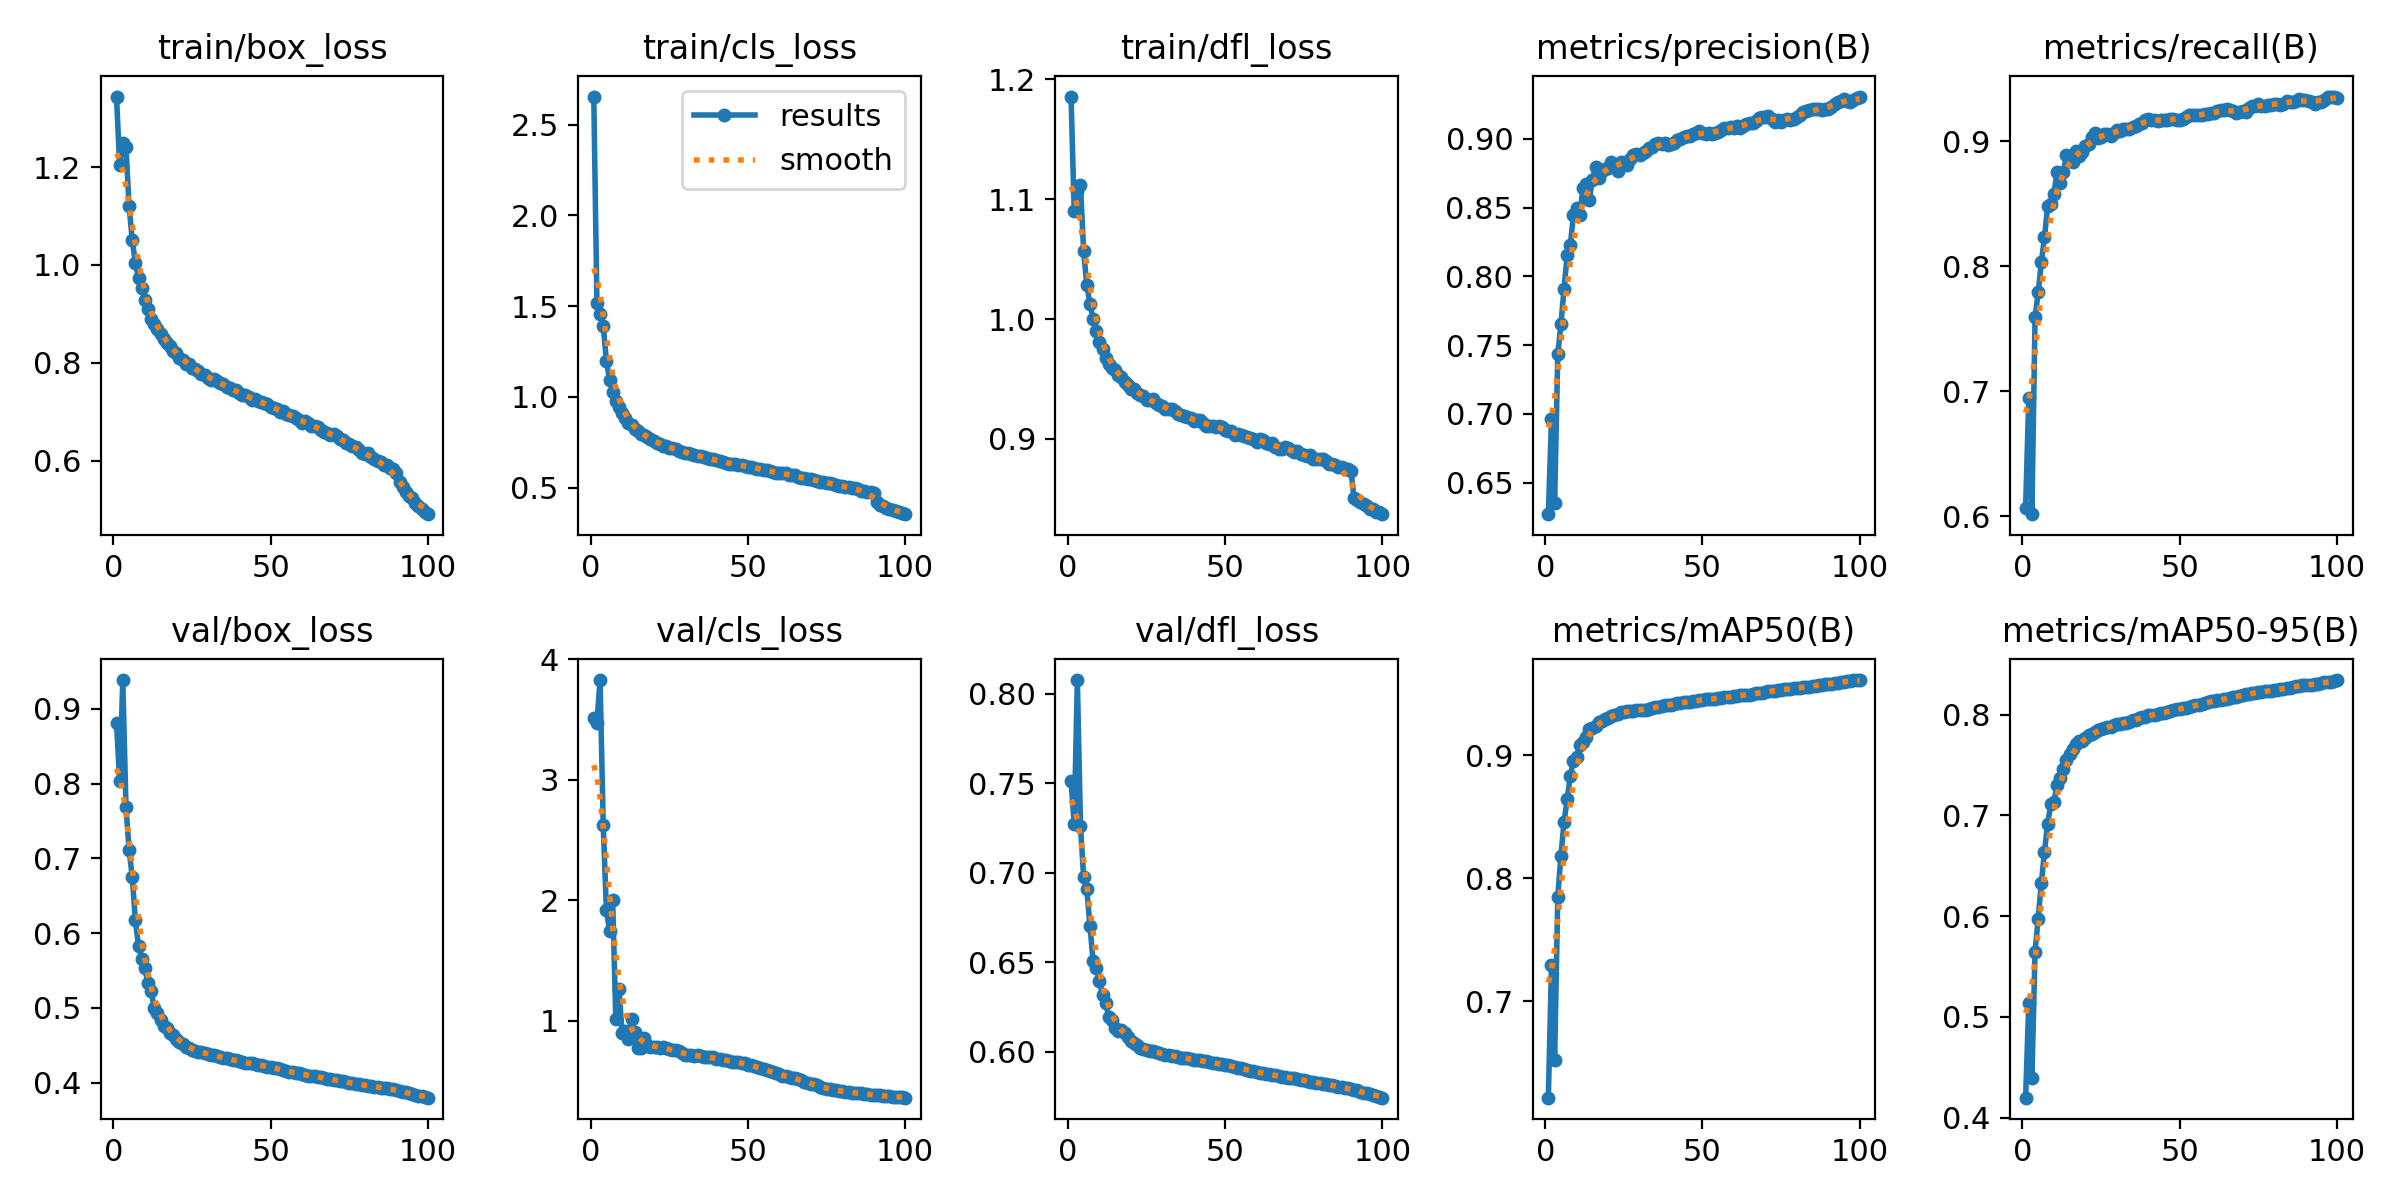

The table this chart was drawn from, first rows:
epoch, time, train/box_loss, train/cls_loss, train/dfl_loss, metrics/precision(B), metrics/recall(B), metrics/mAP50(B), metrics/mAP50-95(B), val/box_loss, val/cls_loss, val/dfl_loss, lr/pg0, lr/pg1, lr/pg2
1, 508.9, 1.344, 2.655, 1.186, 0.6271, 0.6065, 0.6218, 0.4199, 0.8813, 3.514, 0.7512, 0.003331, 0.003331, 0.07002
2, 994.3, 1.203, 1.515, 1.09, 0.696, 0.6945, 0.7295, 0.5135, 0.8034, 3.477, 0.7271, 0.006598, 0.006598, 0.03996
3, 1430, 1.248, 1.456, 1.107, 0.635, 0.6017, 0.652, 0.4397, 0.9386, 3.829, 0.8078, 0.0098, 0.0098, 0.009824
4, 1859, 1.242, 1.391, 1.112, 0.7432, 0.759, 0.785, 0.5649, 0.7694, 2.63, 0.7262, 0.009703, 0.009703, 0.009703
5, 2287, 1.121, 1.2, 1.056, 0.7652, 0.779, 0.8184, 0.5975, 0.7119, 1.92, 0.6976, 0.009604, 0.009604, 0.009604
6, 2753, 1.051, 1.094, 1.028, 0.791, 0.8031, 0.846, 0.6332, 0.6749, 1.749, 0.6909, 0.009505, 0.009505, 0.009505
7, 3159, 1.004, 1.025, 1.012, 0.8159, 0.823, 0.8645, 0.6639, 0.6169, 2, 0.6705, 0.009406, 0.009406, 0.009406
8, 3551, 0.9734, 0.9761, 0.9999, 0.8229, 0.8478, 0.8835, 0.6918, 0.5824, 1.01, 0.6508, 0.009307, 0.009307, 0.009307
9, 3938, 0.9524, 0.9438, 0.99, 0.8449, 0.8497, 0.8957, 0.711, 0.566, 1.263, 0.6469, 0.009208, 0.009208, 0.009208
10, 4329, 0.9286, 0.9113, 0.9806, 0.8499, 0.8579, 0.899, 0.7138, 0.553, 0.8954, 0.6397, 0.009109, 0.009109, 0.009109
11, 4722, 0.9101, 0.8854, 0.975, 0.8443, 0.8753, 0.9085, 0.7301, 0.5332, 0.9112, 0.6319, 0.00901, 0.00901, 0.00901
12, 5116, 0.8902, 0.8579, 0.9678, 0.8641, 0.8663, 0.9107, 0.7373, 0.5229, 0.8495, 0.6271, 0.008911, 0.008911, 0.008911
13, 5509, 0.8784, 0.8421, 0.9623, 0.8672, 0.8753, 0.9148, 0.7462, 0.4994, 1.016, 0.6196, 0.008812, 0.008812, 0.008812
14, 5904, 0.8681, 0.8248, 0.9592, 0.8557, 0.8886, 0.9213, 0.7551, 0.4927, 0.9097, 0.6176, 0.008713, 0.008713, 0.008713
15, 6289, 0.8584, 0.8137, 0.9576, 0.8699, 0.8849, 0.9224, 0.7607, 0.4833, 0.7768, 0.6131, 0.008614, 0.008614, 0.008614
16, 6667, 0.8487, 0.7929, 0.9536, 0.8795, 0.8833, 0.9243, 0.7663, 0.4759, 0.7694, 0.6115, 0.008515, 0.008515, 0.008515
17, 7043, 0.8397, 0.7877, 0.9516, 0.8712, 0.8924, 0.9272, 0.7709, 0.4733, 0.8525, 0.6122, 0.008416, 0.008416, 0.008416
18, 7418, 0.8338, 0.7762, 0.9476, 0.8768, 0.8877, 0.9282, 0.7737, 0.4666, 0.7976, 0.6104, 0.008317, 0.008317, 0.008317
19, 7793, 0.8245, 0.765, 0.9449, 0.8778, 0.8914, 0.9297, 0.7741, 0.4636, 0.7812, 0.608, 0.008218, 0.008218, 0.008218
20, 8168, 0.8207, 0.7552, 0.9416, 0.8787, 0.8962, 0.9304, 0.7771, 0.4578, 0.7788, 0.6062, 0.008119, 0.008119, 0.008119
21, 8545, 0.8092, 0.7454, 0.942, 0.8829, 0.8974, 0.9325, 0.7794, 0.4538, 0.7856, 0.6051, 0.00802, 0.00802, 0.00802
22, 8922, 0.8063, 0.74, 0.9383, 0.8812, 0.9028, 0.9331, 0.7811, 0.4522, 0.7735, 0.604, 0.007921, 0.007921, 0.007921
23, 9296, 0.7984, 0.7314, 0.9363, 0.8764, 0.9064, 0.9339, 0.7829, 0.448, 0.7795, 0.6024, 0.007822, 0.007822, 0.007822
24, 9671, 0.7984, 0.7293, 0.9357, 0.883, 0.9027, 0.935, 0.7849, 0.4461, 0.7752, 0.6017, 0.007723, 0.007723, 0.007723
25, 10045, 0.7893, 0.7182, 0.9324, 0.8828, 0.903, 0.9356, 0.7857, 0.4439, 0.7682, 0.601, 0.007624, 0.007624, 0.007624
26, 10418, 0.787, 0.7202, 0.9321, 0.8812, 0.9053, 0.9359, 0.7866, 0.4424, 0.7558, 0.6003, 0.007525, 0.007525, 0.007525
27, 10794, 0.7831, 0.7121, 0.9329, 0.885, 0.906, 0.9364, 0.7879, 0.4414, 0.7532, 0.6001, 0.007426, 0.007426, 0.007426
28, 11170, 0.7771, 0.7035, 0.9302, 0.8883, 0.9044, 0.9365, 0.7883, 0.4407, 0.7455, 0.5997, 0.007327, 0.007327, 0.007327
29, 11544, 0.7752, 0.6979, 0.9284, 0.8886, 0.9061, 0.9367, 0.7899, 0.4394, 0.7289, 0.5992, 0.007228, 0.007228, 0.007228
30, 11920, 0.7691, 0.6921, 0.9272, 0.8885, 0.9089, 0.9367, 0.7905, 0.4381, 0.7186, 0.5988, 0.007129, 0.007129, 0.007129
31, 12294, 0.7657, 0.6884, 0.9246, 0.89, 0.9083, 0.9372, 0.7911, 0.4373, 0.7138, 0.5984, 0.00703, 0.00703, 0.00703
32, 12668, 0.767, 0.6867, 0.9249, 0.8908, 0.9099, 0.9374, 0.7917, 0.4363, 0.7117, 0.5981, 0.006931, 0.006931, 0.006931
33, 13040, 0.7632, 0.6794, 0.925, 0.893, 0.9099, 0.9381, 0.7923, 0.4354, 0.7093, 0.5978, 0.006832, 0.006832, 0.006832
34, 13413, 0.758, 0.6746, 0.9233, 0.8944, 0.9095, 0.9386, 0.7929, 0.4341, 0.7116, 0.5974, 0.006733, 0.006733, 0.006733
35, 13788, 0.7558, 0.6736, 0.9208, 0.8959, 0.9114, 0.9391, 0.7943, 0.4333, 0.7066, 0.5971, 0.006634, 0.006634, 0.006634
36, 14161, 0.7512, 0.6681, 0.9202, 0.8968, 0.912, 0.9395, 0.795, 0.4323, 0.6995, 0.5967, 0.006535, 0.006535, 0.006535
37, 14530, 0.7476, 0.661, 0.919, 0.896, 0.9138, 0.9403, 0.7965, 0.4312, 0.6997, 0.5965, 0.006436, 0.006436, 0.006436
38, 14907, 0.744, 0.6568, 0.9182, 0.8968, 0.9146, 0.9411, 0.7975, 0.4304, 0.6997, 0.5963, 0.006337, 0.006337, 0.006337
39, 15280, 0.7444, 0.6554, 0.9173, 0.8954, 0.9168, 0.9412, 0.7982, 0.4297, 0.6992, 0.5959, 0.006238, 0.006238, 0.006238
40, 15656, 0.7376, 0.6502, 0.915, 0.8962, 0.9175, 0.9413, 0.7993, 0.4282, 0.6848, 0.5956, 0.006139, 0.006139, 0.006139
41, 16038, 0.7342, 0.6451, 0.9154, 0.8971, 0.9171, 0.9419, 0.7996, 0.4276, 0.6818, 0.5952, 0.00604, 0.00604, 0.00604
42, 16417, 0.7343, 0.6409, 0.9154, 0.8989, 0.9167, 0.9425, 0.8001, 0.4266, 0.6749, 0.5951, 0.005941, 0.005941, 0.005941
43, 16797, 0.7308, 0.6377, 0.9136, 0.9001, 0.916, 0.9427, 0.801, 0.4263, 0.6701, 0.5949, 0.005842, 0.005842, 0.005842
44, 17177, 0.7239, 0.629, 0.9111, 0.9011, 0.9166, 0.9432, 0.8016, 0.4257, 0.6662, 0.5946, 0.005743, 0.005743, 0.005743
45, 17561, 0.7259, 0.63, 0.9109, 0.9017, 0.9172, 0.9433, 0.8019, 0.4249, 0.6596, 0.5943, 0.005644, 0.005644, 0.005644
46, 17940, 0.7223, 0.6306, 0.911, 0.9023, 0.9169, 0.9437, 0.8028, 0.4237, 0.6609, 0.5939, 0.005545, 0.005545, 0.005545
47, 18315, 0.7203, 0.6264, 0.9097, 0.9032, 0.9172, 0.9441, 0.8037, 0.4231, 0.6576, 0.5936, 0.005446, 0.005446, 0.005446
48, 18686, 0.7169, 0.6222, 0.9104, 0.9042, 0.9175, 0.9447, 0.8043, 0.4225, 0.6502, 0.5932, 0.005347, 0.005347, 0.005347
49, 19061, 0.7149, 0.6208, 0.9095, 0.9055, 0.9167, 0.945, 0.8052, 0.4215, 0.6451, 0.5929, 0.005248, 0.005248, 0.005248
50, 19437, 0.7098, 0.6136, 0.907, 0.9041, 0.9169, 0.9453, 0.8058, 0.4209, 0.6358, 0.5927, 0.005149, 0.005149, 0.005149
51, 19813, 0.7081, 0.6121, 0.9066, 0.9038, 0.9173, 0.9456, 0.8065, 0.4201, 0.631, 0.5923, 0.00505, 0.00505, 0.00505
52, 20195, 0.7064, 0.6098, 0.9069, 0.9044, 0.919, 0.9459, 0.8071, 0.4189, 0.6237, 0.5919, 0.004951, 0.004951, 0.004951
53, 20572, 0.6999, 0.6027, 0.9034, 0.9032, 0.9204, 0.9459, 0.8074, 0.4178, 0.6174, 0.5915, 0.004852, 0.004852, 0.004852
54, 20948, 0.7008, 0.6047, 0.9038, 0.904, 0.9208, 0.9461, 0.8084, 0.4165, 0.6049, 0.5911, 0.004753, 0.004753, 0.004753
55, 21327, 0.6958, 0.5977, 0.9031, 0.9052, 0.921, 0.9463, 0.8092, 0.4154, 0.5956, 0.5907, 0.004654, 0.004654, 0.004654
56, 21704, 0.6926, 0.5949, 0.9023, 0.9064, 0.9211, 0.9468, 0.8096, 0.4146, 0.5881, 0.5904, 0.004555, 0.004555, 0.004555
57, 22080, 0.6904, 0.5917, 0.9018, 0.9076, 0.9206, 0.9474, 0.8103, 0.4138, 0.5783, 0.5899, 0.004456, 0.004456, 0.004456
58, 22454, 0.687, 0.5864, 0.9008, 0.9082, 0.9215, 0.9477, 0.8117, 0.4129, 0.5714, 0.5894, 0.004357, 0.004357, 0.004357
59, 22829, 0.6837, 0.5828, 0.9002, 0.9087, 0.9213, 0.9476, 0.8124, 0.4122, 0.5624, 0.5891, 0.004258, 0.004258, 0.004258
60, 23205, 0.6777, 0.5777, 0.8977, 0.908, 0.9224, 0.948, 0.8131, 0.4111, 0.5538, 0.5887, 0.004159, 0.004159, 0.004159
... 40 more rows
